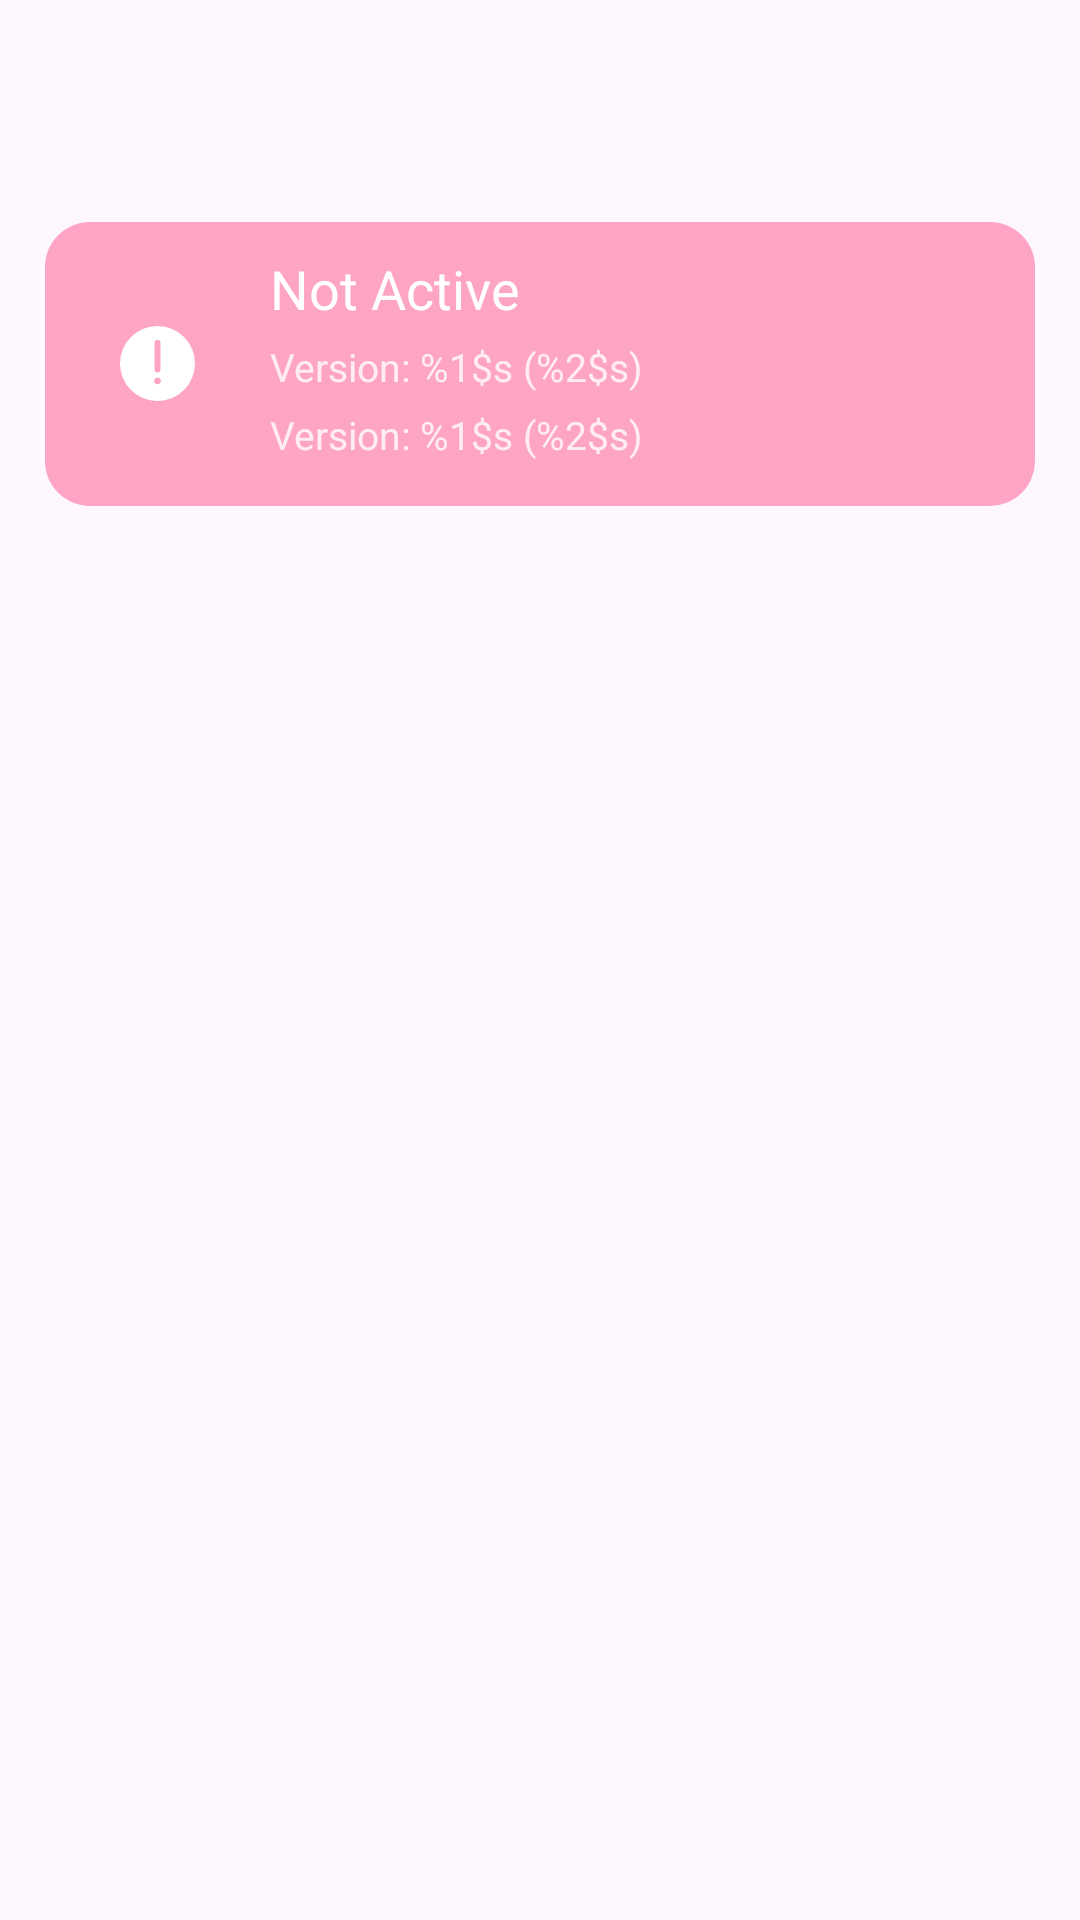

The Android layout XML behind this screen, and the referenced resources:
<!-- AndroidManifest.xml: application theme Theme.XYHook -->
<!-- res/layout/activity_main.xml -->
<?xml version="1.0" encoding="utf-8"?>
<LinearLayout xmlns:android="http://schemas.android.com/apk/res/android"
    xmlns:app="http://schemas.android.com/apk/res-auto"
    xmlns:tools="http://schemas.android.com/tools"
    android:layout_width="match_parent"
    android:layout_height="match_parent"
    android:background="?attr/colorSurface"
    android:fitsSystemWindows="true"
    android:orientation="vertical"
    tools:context=".ui.activity.MainActivity">

    <com.google.android.material.appbar.AppBarLayout
        android:id="@+id/app_bar"
        android:layout_width="match_parent"
        android:layout_height="wrap_content"
        android:background="?attr/BackgroundColor">

        <com.google.android.material.appbar.MaterialToolbar
            android:id="@+id/toolbar"
            android:layout_width="match_parent"
            android:layout_height="?attr/actionBarSize">
        </com.google.android.material.appbar.MaterialToolbar>

        <LinearLayout
            android:id="@+id/main_active_status"
            android:layout_width="match_parent"
            android:layout_height="wrap_content"
            android:layout_marginLeft="15dp"
            android:layout_marginTop="10dp"
            android:layout_marginRight="15dp"
            android:layout_marginBottom="5dp"
            android:background="@drawable/bg_header"
            android:elevation="0dp"
            android:gravity="center">

            <androidx.constraintlayout.utils.widget.ImageFilterView
                android:id="@+id/main_img_status"
                android:layout_width="25dp"
                android:layout_height="25dp"
                android:layout_marginStart="25dp"
                android:layout_marginEnd="5dp"
                android:src="@drawable/ic_warn"
                app:tint="?attr/headerTextColor"
                tools:ignore="ContentDescription,ImageContrastCheck" />

            <LinearLayout
                android:layout_width="match_parent"
                android:layout_height="wrap_content"
                android:paddingLeft="20dp"
                android:paddingTop="10dp"
                android:paddingRight="20dp"
                android:paddingBottom="10dp">

                <LinearLayout
                    android:layout_width="wrap_content"
                    android:layout_height="wrap_content"
                    android:layout_marginBottom="5dp"
                    android:gravity="center|start"
                    android:orientation="vertical"
                    tools:ignore="UselessParent">

                    <TextView
                        android:id="@+id/main_status"
                        android:layout_width="wrap_content"
                        android:layout_height="wrap_content"
                        android:layout_marginBottom="5dp"
                        android:text="@string/not_active"
                        android:textColor="?attr/headerTextColor"
                        android:textSize="18sp"
                        tools:ignore="TextContrastCheck" />

                    <TextView
                        android:id="@+id/main_framework"
                        android:layout_width="wrap_content"
                        android:layout_height="wrap_content"
                        android:layout_marginBottom="5dp"
                        android:alpha="0.8"
                        android:text="@string/main_framework"
                        android:textColor="?attr/headerTextColor"
                        android:textSize="13sp"
                        android:visibility="gone"/>

                    <TextView
                        android:id="@+id/main_version"
                        android:layout_width="wrap_content"
                        android:layout_height="wrap_content"
                        android:layout_marginBottom="5dp"
                        android:alpha="0.8"
                        android:text="@string/main_version"
                        android:textColor="?attr/headerTextColor"
                        android:textSize="13sp"
                        tools:ignore="TextContrastCheck" />

                    <TextView
                        android:id="@+id/main_date"
                        android:layout_width="wrap_content"
                        android:layout_height="wrap_content"
                        android:alpha="0.8"
                        android:text="@string/main_version"
                        android:textColor="?attr/headerTextColor"
                        android:textSize="13sp"
                        tools:ignore="TextContrastCheck" />
                </LinearLayout>
            </LinearLayout>
        </LinearLayout>
    </com.google.android.material.appbar.AppBarLayout>

    <ListView
        android:id="@+id/app_list"
        android:layout_width="match_parent"
        android:layout_height="match_parent"
        android:layout_marginTop="28sp" />
</LinearLayout>
<!-- resources referenced by this layout -->
<resources>
  <!-- drawable bg_header (drawable) -->
  <?xml version="1.0" encoding="utf-8"?>
  <shape xmlns:android="http://schemas.android.com/apk/res/android"
         android:shape="rectangle">
      <solid android:color="@color/theme"/>
      <corners android:radius="15dp"/>
  </shape>
  <!-- drawable ic_warn (drawable) -->
  <vector xmlns:android="http://schemas.android.com/apk/res/android"
          android:width="150dp"
          android:height="150dp"
          android:viewportWidth="1024"
          android:viewportHeight="1024">
      <path
              android:fillColor="?attr/headerTextColor"
              android:pathData="m512,794a44.8,44.8 0,1 1,44.8 -44.8,44.8 44.8,0 0,1 -44.8,44.8zM471.9,230.8a40.1,40.1 0,0 1,80.2 0v369.1a40.1,40.1 0,0 1,-79.8 0zM512,0A512,512 0,1 0,1024 512,512 512,0 0,0 512,0Z"/>
  </vector>
  <string name="main_framework">Framework: %1$s %2$s</string>
  <string name="main_version">Version: %1$s (%2$s)</string>
  <string name="not_active">Not Active</string>
  <style name="Theme.XYHook" parent="Base.Theme.XYHook" />
  <color name="theme">#8DFF6395</color>
  <style name="Base.Theme.XYHook" parent="Theme.Material3.DayNight.NoActionBar">
          <item name="colorPrimary">@color/theme</item>
          <item name="android:colorControlActivated">?attr/colorPrimary</item>
          <item name="android:navigationBarColor">?attr/BackgroundColor</item>
          <item name="android:statusBarColor">?attr/BackgroundColor</item>
          <item name="android:windowLightStatusBar">?attr/isLightTheme</item>
          <item name="android:windowIsTranslucent">true</item>
          <item name="android:windowBackground">@android:color/transparent</item>
          <item name="android:backgroundDimEnabled">false</item>
          <item name="headerTextColor">@color/white</item>
          <item name="menuColor">@color/black</item>
          <item name="BackgroundColor">#00FFFFFF</item>
          
          <item name="boxStrokeColor">?attr/colorPrimary</item>
          
          <item name="boxStrokeWidthFocused">?attr/colorPrimary</item>
      </style>
  <color name="white">#FFFFFFFF</color>
  <color name="black">#FF000000</color>
</resources>
